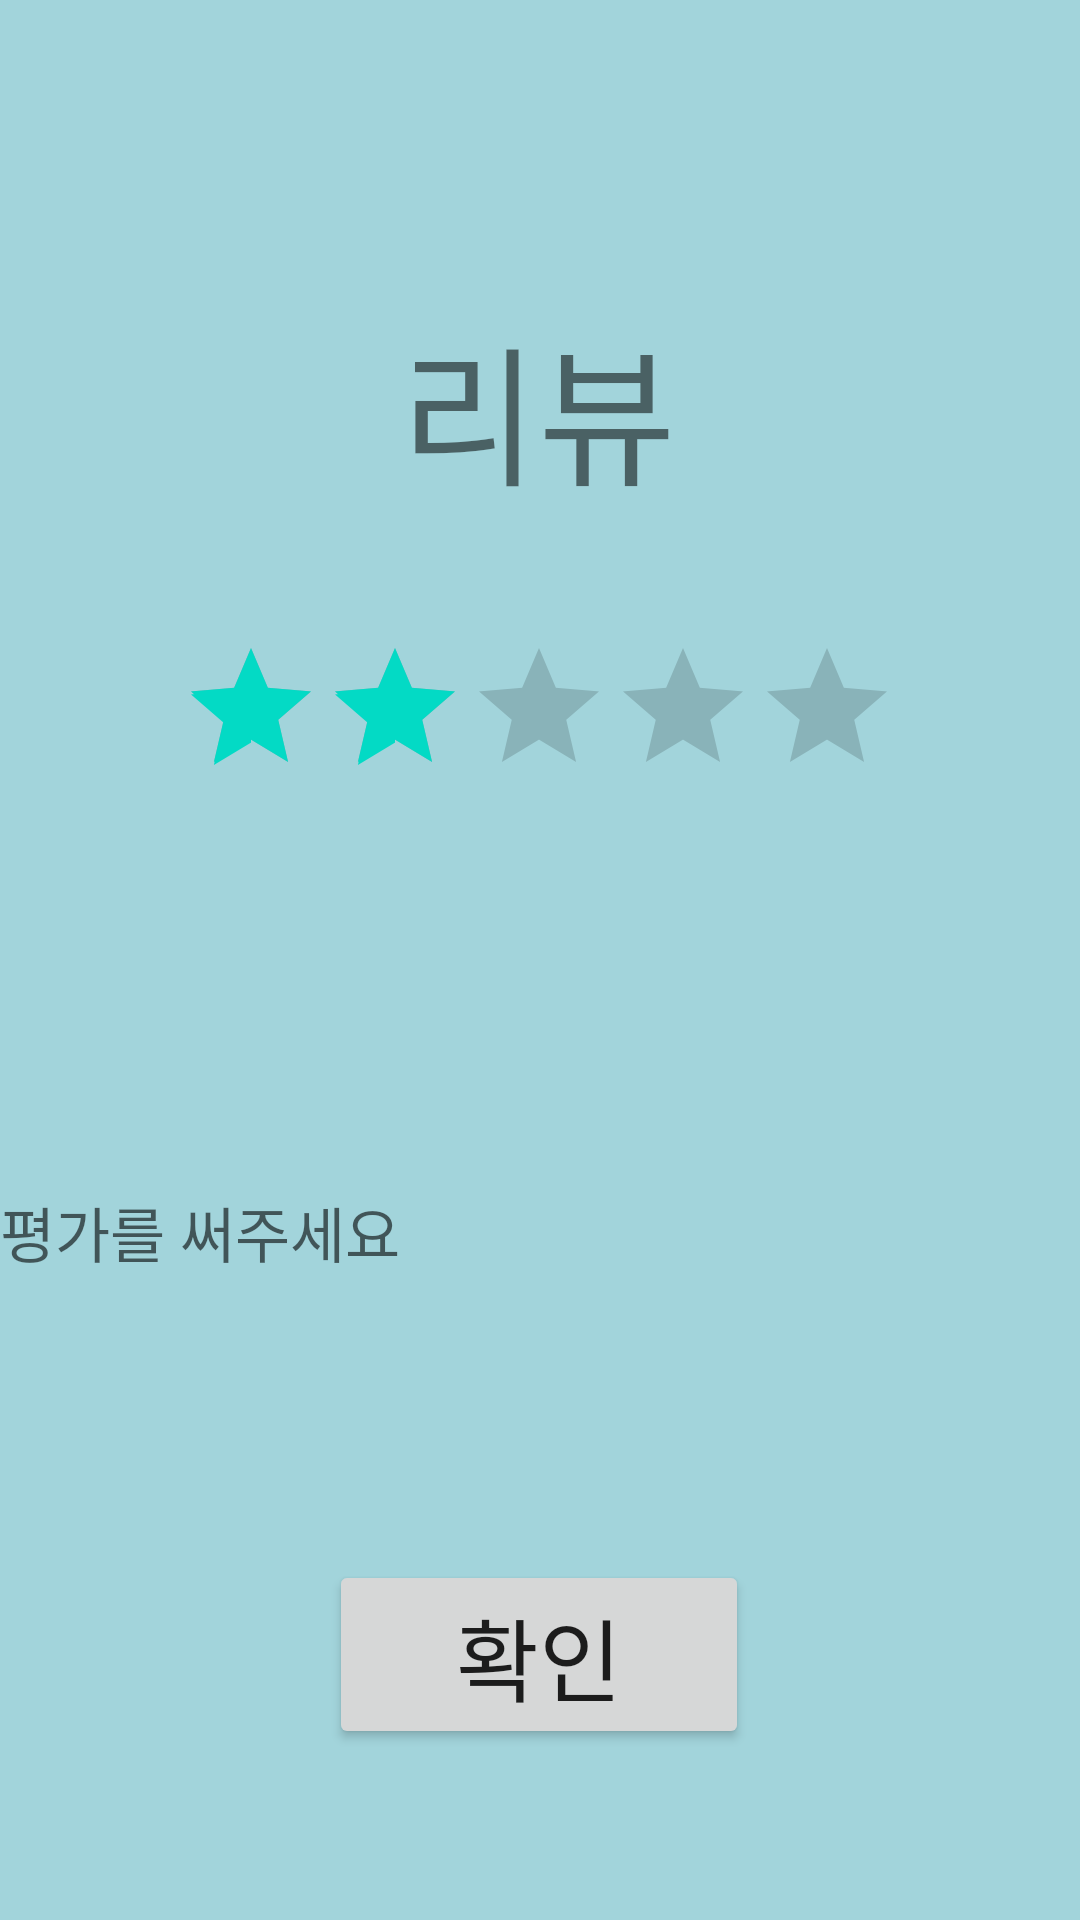

The Android layout XML behind this screen, and the referenced resources:
<!-- AndroidManifest.xml: application theme AppTheme -->
<!-- res/layout/chatting_matching_review.xml -->
<?xml version="1.0" encoding="utf-8"?>
<androidx.constraintlayout.widget.ConstraintLayout xmlns:android="http://schemas.android.com/apk/res/android"
    xmlns:app="http://schemas.android.com/apk/res-auto"
    xmlns:tools="http://schemas.android.com/tools"
    android:layout_width="match_parent"
    android:layout_height="match_parent"
    android:background="#a2d4db">

    <RatingBar
        android:id="@+id/ratingBar"
        android:layout_width="wrap_content"
        android:layout_height="wrap_content"
        android:layout_marginTop="212dp"
        android:isIndicator="false"
        android:max="5"
        android:numStars="5"
        android:rating="2"
        android:stepSize="0.5"
        app:layout_constraintEnd_toEndOf="parent"
        app:layout_constraintHorizontal_bias="0.497"
        app:layout_constraintStart_toStartOf="parent"
        app:layout_constraintTop_toTopOf="parent"
        tools:ignore="MissingConstraints" />

    <TextView
        android:layout_width="wrap_content"
        android:layout_height="wrap_content"
        android:layout_marginTop="100dp"
        android:text="리뷰"
        android:textSize="50dp"
        app:layout_constraintEnd_toEndOf="parent"
        app:layout_constraintHorizontal_bias="0.498"
        app:layout_constraintStart_toStartOf="parent"
        app:layout_constraintTop_toTopOf="parent"
        tools:ignore="MissingConstraints" />

    <EditText
        android:id="@+id/Review"
        android:layout_width="wrap_content"
        android:layout_height="wrap_content"
        android:layout_centerHorizontal="true"
        android:layout_marginTop="396dp"
        android:background="@null"
        android:gravity="center"
        android:hint="평가를 써주세요"
        android:maxLength="200"
        android:textSize="20dp"
        app:layout_constraintTop_toTopOf="parent"
        tools:ignore="MissingConstraints"
        tools:layout_editor_absoluteX="135dp" />

    <Button
        android:id="@+id/button"
        android:layout_width="140dp"
        android:layout_height="63dp"
        android:layout_marginTop="520dp"
        android:text="확인"
        android:textSize="30dp"
        app:layout_constraintEnd_toEndOf="parent"
        app:layout_constraintHorizontal_bias="0.498"
        app:layout_constraintStart_toStartOf="parent"
        app:layout_constraintTop_toTopOf="parent"
        tools:ignore="MissingConstraints" />


</androidx.constraintlayout.widget.ConstraintLayout>
<!-- resources referenced by this layout -->
<resources>
  <style name="AppTheme" parent="Theme.AppCompat.Light.DarkActionBar">
          
          <item name="colorPrimary">@color/colorPrimary</item>
          <item name="colorPrimaryDark">@color/colorPrimaryDark</item>
          <item name="colorAccent">@color/colorAccent</item>
          
          <item name="windowActionBar">false</item>
          <item name="windowNoTitle">true</item>
      </style>
  <!-- not gathered from this repository: default colours our renderer supplied (Android Studio template values) -->
  <color name="colorPrimary">#FF6200EE</color>
  <color name="colorPrimaryDark">#FF3700B3</color>
  <color name="colorAccent">#FF03DAC5</color>
</resources>
